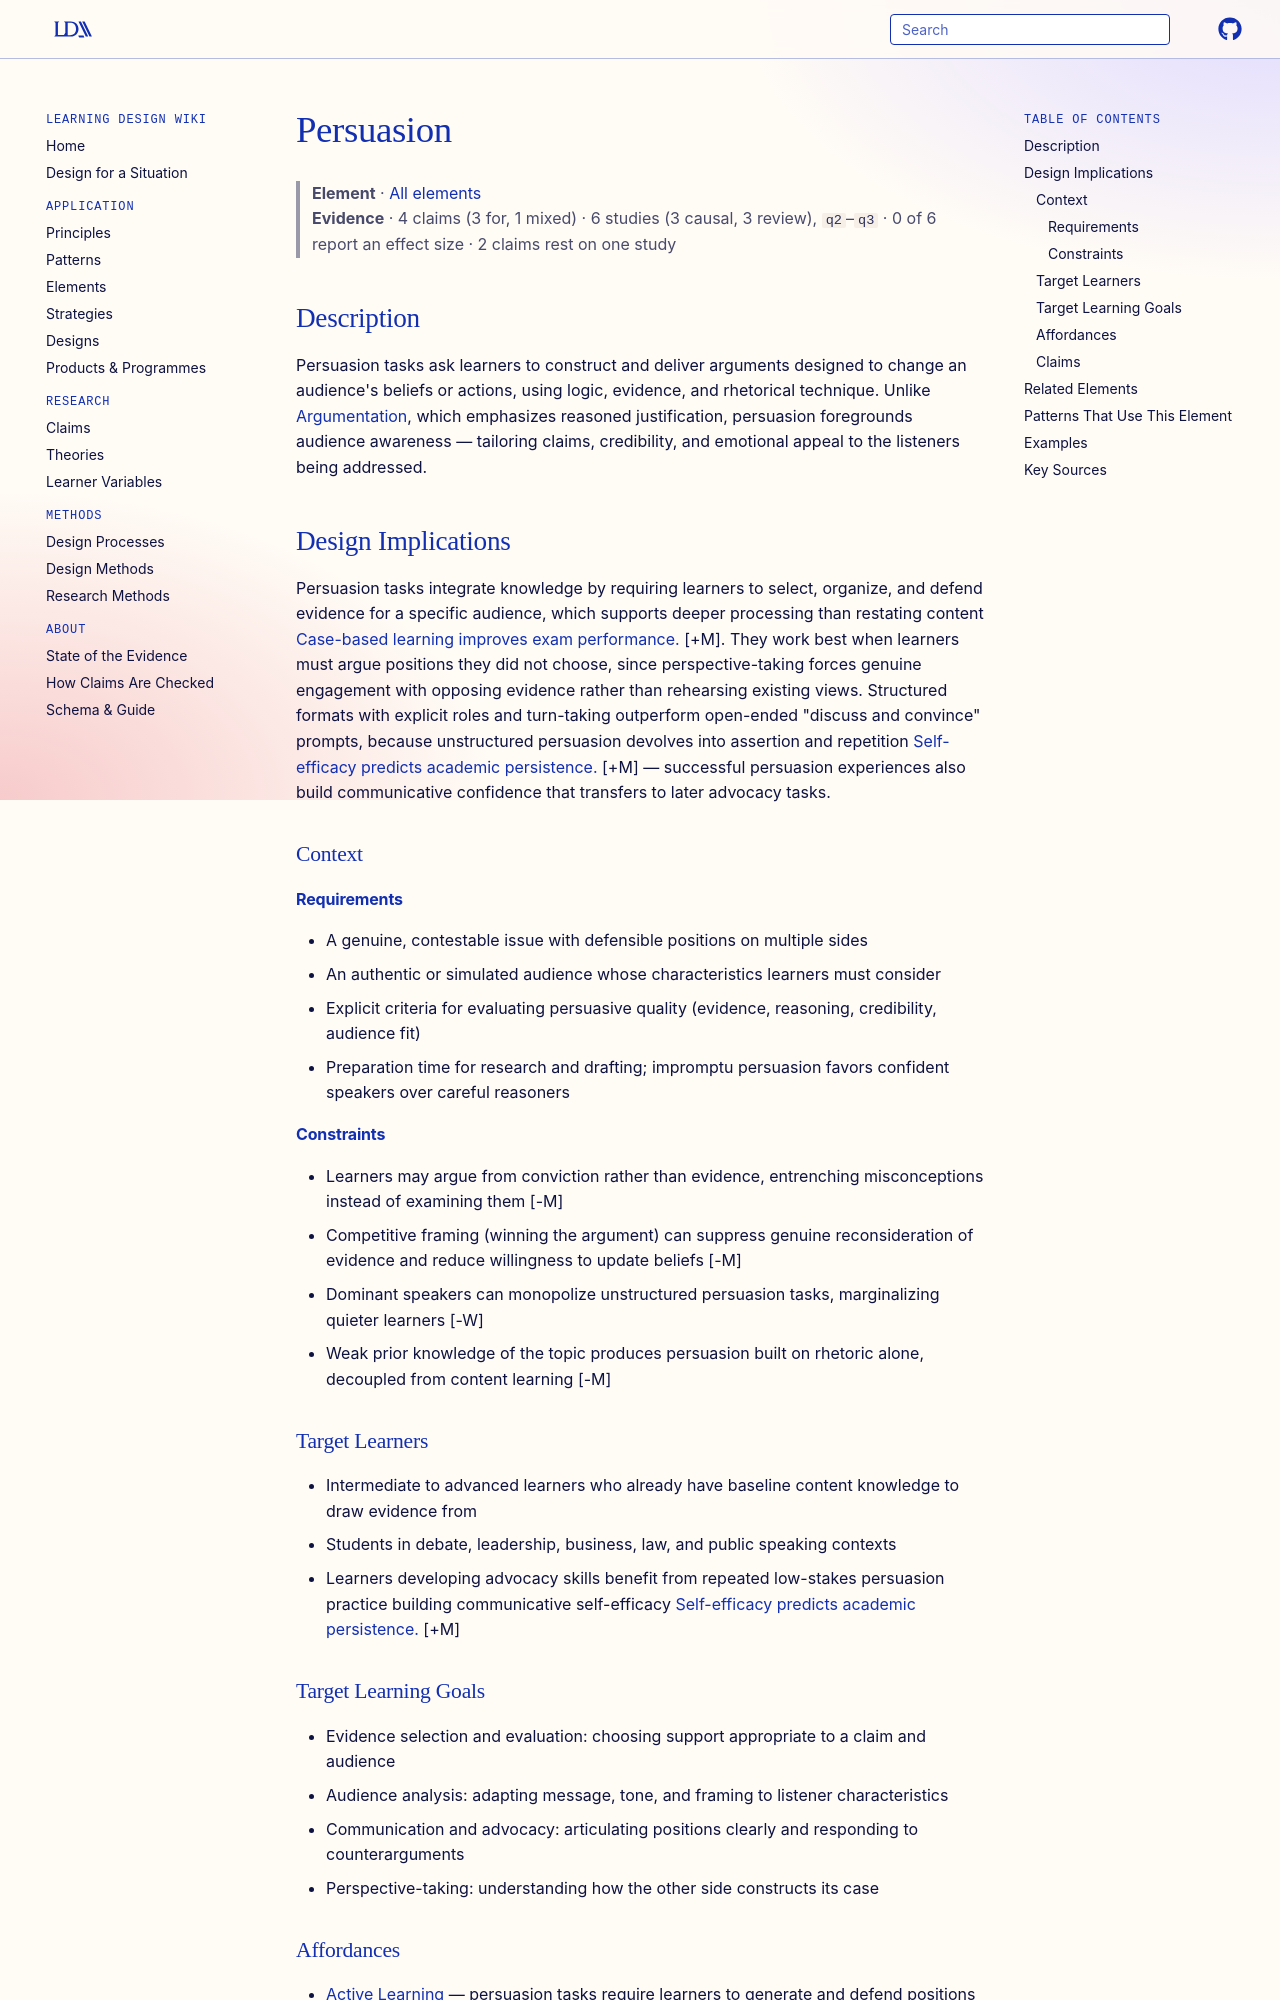

repository: Learning-Design-Alliance/learning-wiki · page: elements/persuasion/index.html · generator: mkdocs

---
type: element
id: persuasion
title: Persuasion
description: Learners develop techniques to convince others using logic and evidence.
canonical: true
status: review
generated:
  by: "claude/unspecified"
  at: 2026-08-29
---

# Persuasion

> **Element** · [All elements](index.md)
> **Evidence** · 4 claims (3 for, 1 mixed) · 6 studies (3 causal, 3 review), `q2`–`q3` · 0 of 6 report an effect size · 2 claims rest on one study

## Description
Persuasion tasks ask learners to construct and deliver arguments designed to change an audience's beliefs or actions, using logic, evidence, and rhetorical technique. Unlike [Argumentation](argumentation.md), which emphasizes reasoned justification, persuasion foregrounds audience awareness — tailoring claims, credibility, and emotional appeal to the listeners being addressed.

## Design Implications

Persuasion tasks integrate knowledge by requiring learners to select, organize, and defend evidence for a specific audience, which supports deeper processing than restating content [Case-based learning improves exam performance.](../claims/case-based-learning-improves-exam-performance.md) [+M]. They work best when learners must argue positions they did not choose, since perspective-taking forces genuine engagement with opposing evidence rather than rehearsing existing views. Structured formats with explicit roles and turn-taking outperform open-ended "discuss and convince" prompts, because unstructured persuasion devolves into assertion and repetition [Self-efficacy predicts academic persistence.](../claims/self-efficacy-predicts-academic-persistence.md) [+M] — successful persuasion experiences also build communicative confidence that transfers to later advocacy tasks.

### Context
#### Requirements
- A genuine, contestable issue with defensible positions on multiple sides
- An authentic or simulated audience whose characteristics learners must consider
- Explicit criteria for evaluating persuasive quality (evidence, reasoning, credibility, audience fit)
- Preparation time for research and drafting; impromptu persuasion favors confident speakers over careful reasoners

#### Constraints
- Learners may argue from conviction rather than evidence, entrenching misconceptions instead of examining them [-M]
- Competitive framing (winning the argument) can suppress genuine reconsideration of evidence and reduce willingness to update beliefs [-M]
- Dominant speakers can monopolize unstructured persuasion tasks, marginalizing quieter learners [-W]
- Weak prior knowledge of the topic produces persuasion built on rhetoric alone, decoupled from content learning [-M]

### Target Learners
- Intermediate to advanced learners who already have baseline content knowledge to draw evidence from
- Students in debate, leadership, business, law, and public speaking contexts
- Learners developing advocacy skills benefit from repeated low-stakes persuasion practice building communicative self-efficacy [Self-efficacy predicts academic persistence.](../claims/self-efficacy-predicts-academic-persistence.md) [+M]

### Target Learning Goals
- Evidence selection and evaluation: choosing support appropriate to a claim and audience
- Audience analysis: adapting message, tone, and framing to listener characteristics
- Communication and advocacy: articulating positions clearly and responding to counterarguments
- Perspective-taking: understanding how the other side constructs its case
